Run: headless pygame with SDL's dummy video driver; simulated clock (each Clock.tick advances the game by its frame time, no real sleeping); random seed 0; keys injected as events and as key.get_pressed() state; mouse plan: one left click at the window centre at the start of phase 2, then a move to the lower-right quarter at the start of phase 3.
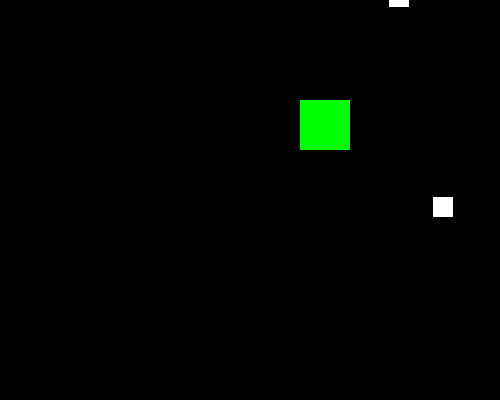
Frame 1 of 4 · flips 1–60 · no input
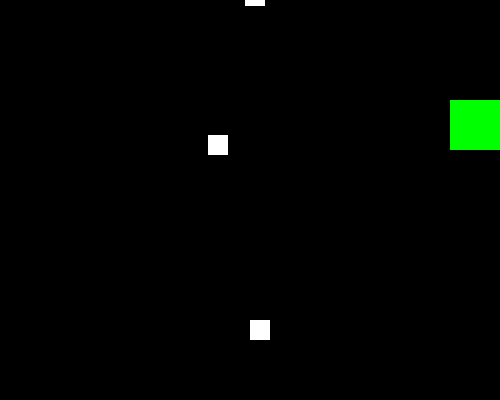
Frame 2 of 4 · flips 61–180 · clicked the window centre · tapped SPACE, RETURN · held RIGHT (→), D
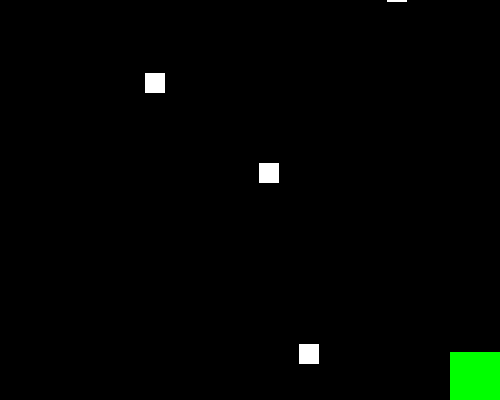
Frame 3 of 4 · flips 181–300 · moved the mouse to the lower-right quarter · held DOWN (↓), S
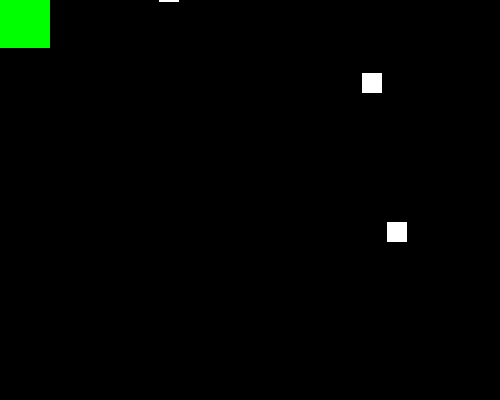
Frame 4 of 4 · flips 301–420 · held LEFT (←), A, UP (↑), W

The pygame program that drew these frames:

import pygame, random
PRETO = (0,0,0)
VERDE = (0,255,0)
BRANCO = (255,255,255)
LARGURA_JANELA = 500
ALTURA_JANELA = 400
VEL = 6
ITERACOES = 30
TAMANHOBLOCO = 20

def moverJogador(jogador, teclas, dim_janela):
    borda_esquerda = 0
    borda_superior = 0
    borda_direita = dim_janela[0]
    borda_inferior = dim_janela[1]

    if teclas['esquerda'] and jogador['objRect'].left > borda_esquerda:
        jogador['objRect'].x -= jogador['vel'] 
    if teclas['direita'] and jogador['objRect'].right < borda_direita:
        jogador['objRect'].x += jogador['vel']
    if teclas['cima'] and jogador['objRect'].top > borda_superior:
        jogador['objRect'].y -= jogador['vel']
    if teclas['baixo'] and jogador['objRect'].bottom < borda_inferior:
        jogador['objRect'].y += jogador['vel']

def moverBloco(bloco):
    bloco['objRect'].y += bloco['vel']

pygame.init
relogio = pygame.time.Clock()
janela = pygame.display.set_mode((LARGURA_JANELA, ALTURA_JANELA))
pygame.display.set_caption('Teclado e mouse')

jogador = {
    'objRect': pygame.Rect(300, 100, 50, 50),
    'cor': VERDE,
    'vel': VEL
}
teclas = {
    'esquerda': False,
    'direita': False,
    'cima': False,
    'baixo': False
}
contador = 0
blocos = []
deve_continuar = True

while deve_continuar:
    for evento in pygame.event.get():
        if evento.type == pygame.QUIT:
            deve_continuar = False
        if evento.type == pygame.KEYDOWN:
            if evento.key == pygame.K_ESCAPE:
                deve_continuar = False
            if evento.key ==  pygame.K_LEFT or evento.key == pygame.K_a:
                teclas['esquerda'] = True
            if evento.key == pygame.K_RIGHT or evento.key == pygame.K_d:
                teclas['direita'] = True
            if evento.key == pygame.K_UP or evento.key == pygame.K_w:
                teclas['cima'] = True 
            if evento.key == pygame.K_DOWN or evento.key == pygame.K_s:
                teclas['baixo'] = True
        if evento.type == pygame.KEYUP:
            if evento.key == pygame.K_LEFT or evento.key == pygame.K_a:
                teclas['esquerda'] = False
            if evento.key == pygame.K_RIGHT or evento.key == pygame.K_d:
                teclas['direita'] = False
            if evento.key == pygame.K_UP or evento.key == pygame.K_w:
                teclas['cima'] = False
            if evento.key == pygame.K_DOWN or evento.key == pygame.K_s:
                teclas['baixo'] = False
        if evento.type == pygame.MOUSEBUTTONDOWN:
            blocos.append({
                'objRect': pygame.Rect(evento.pos[0], evento.pos[1], TAMANHOBLOCO, TAMANHOBLOCO),
                'cor': BRANCO,
                'vel': 1
            })




    contador += 1 
    if contador >= ITERACOES :
        contador = 0 
        posX = random.randint(1, LARGURA_JANELA - TAMANHOBLOCO)
        posY = -TAMANHOBLOCO
        velRandom = random.randint(1,VEL+3)
        blocos.append({
            'objRect': pygame.Rect(posX, posY, TAMANHOBLOCO, TAMANHOBLOCO),
            'cor': BRANCO,
            'vel': velRandom
        })


    janela.fill(PRETO)
    moverJogador(jogador, teclas, (LARGURA_JANELA, ALTURA_JANELA))

    pygame.draw.rect(janela, jogador['cor'], jogador['objRect'])
    for bloco in blocos[:]:
        bateu = jogador['objRect'].colliderect(bloco['objRect'])
        if bateu or bloco['objRect'].y > ALTURA_JANELA: 
            blocos.remove(bloco)
    for bloco in blocos:
        moverBloco(bloco)
        pygame.draw.rect(janela, bloco['cor'], bloco['objRect'])
    pygame.display.update()
    relogio.tick(7000000000000)

pygame.quit()
